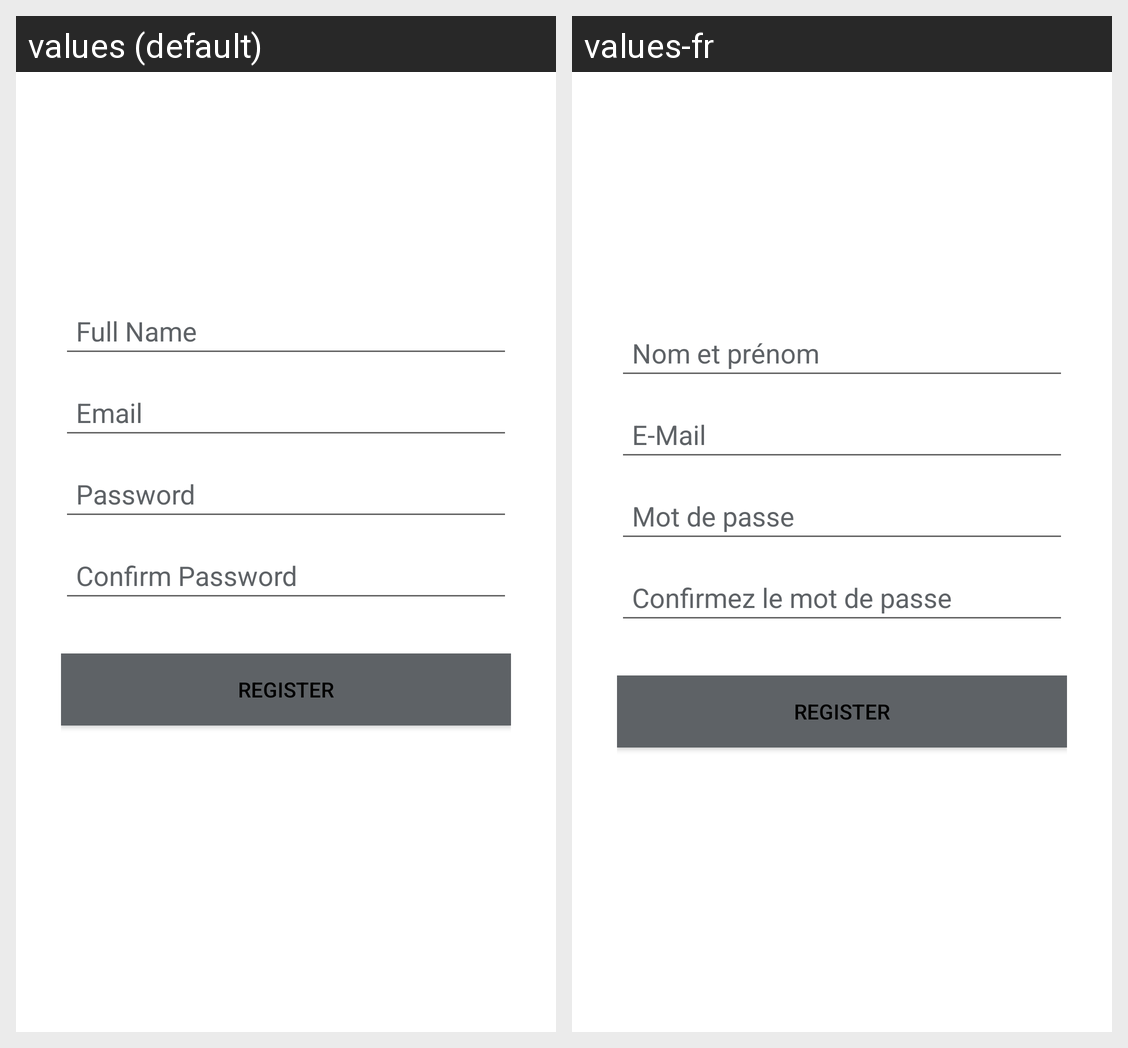

The Android screen above is rendered under two locales of the same app. Produce the string resources it draws, with the default and per-locale values.
Android screen res/layout/activity_register.xml rendered under 2 locales, left to right: values (default), values-fr. Device: Nexus 5 (rendered at 1080×1920; each locale shown at half size, 540×960, under a caption strip naming it); theme Theme.SpringAndSummerGolfClub.
Strings drawn on this screen, with the default value and each locale's value (text and hints the layout hard-codes, and strings that could not be matched under every locale, appear in the picture but are not listed):

hint_name
  values: Full Name
  values-fr: Nom et prénom

hint_email
  values: Email
  values-fr: E-Mail

hint_password
  values: Password
  values-fr: Mot de passe

confirm_password
  values: Confirm Password
  values-fr: Confirmez le mot de passe

btn_register
  values: REGISTER
  values-fr: REGISTER
